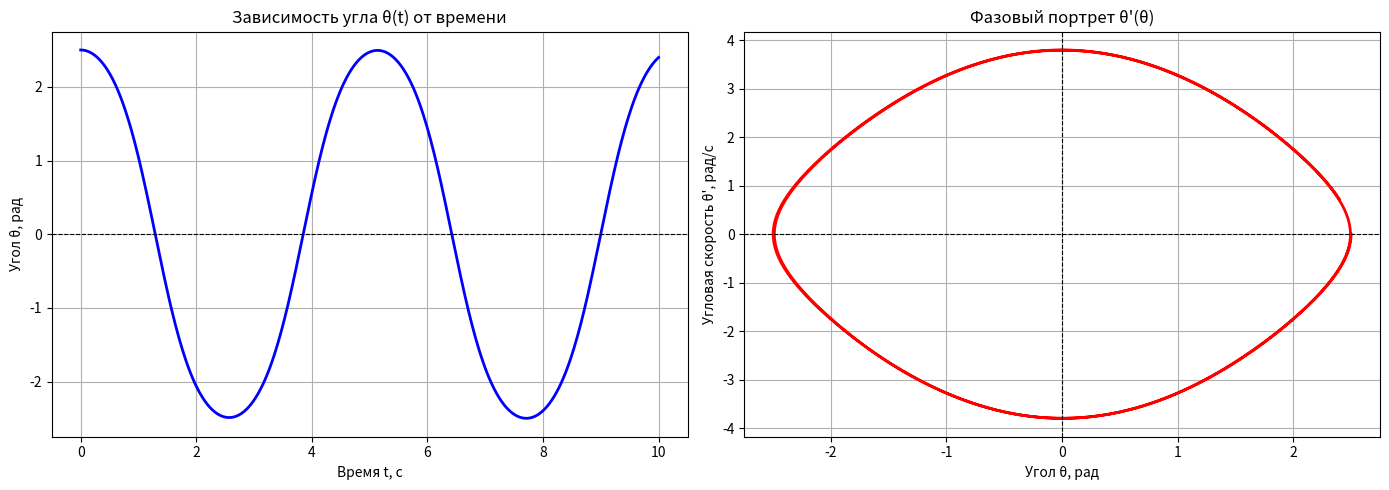

The script that saved this image:
import sympy as sp
import numpy as np
from scipy.integrate import solve_ivp
import matplotlib.pyplot as plt


# 1. Символьные вычисления в SymPy

print("Анализ потенциальной энергии (SymPy)")

# Определяем символьные переменные
theta, m, g, L = sp.symbols('theta m g L', real=True, positive=True)

U = m * g * L * (1 - sp.cos(theta))

# Находим производные
dU_dtheta = sp.diff(U, theta)
d2U_dtheta2 = sp.diff(U, theta, 2)

print(f"Потенциальная энергия U(θ) = {U}")
print(f"Первая производная dU/dθ = {dU_dtheta}")
print(f"Вторая производная d²U/dθ² = {d2U_dtheta2}")

# Ищем положение равновесия (где первая производная равна нулю)
equilibrium_points = sp.solve(dU_dtheta, theta)
print(f"Точки равновесия (решения solve(dU/dθ = 0)): {equilibrium_points}")

# Проверяем theta = 0 (устойчивое равновесие, т.к. вторая производная > 0)
is_stable_at_zero = d2U_dtheta2.subs(theta, 0) > 0
print(f"Является ли θ=0 положением устойчивого равновесия? {is_stable_at_zero}\n")


# 2. Численное интегрирование в SciPy

print("Численное решение ОДУ (SciPy)")

# Заданные параметры
g_over_L = 4.0
theta0 = 2.5
omega0 = 0.0
t_span = (0, 10)
t_eval = np.linspace(t_span[0], t_span[1], 500) # точки для графика

# Функция для solve_ivp (y[0] = theta, y[1] = omega)
def pendulum_ode(t, y):
    theta_val, omega_val = y
    dtheta_dt = omega_val
    domega_dt = -g_over_L * np.sin(theta_val)
    return [dtheta_dt, domega_dt]

# Решение
sol = solve_ivp(pendulum_ode, t_span, [theta0, omega0], t_eval=t_eval, method='RK45')

t = sol.t
theta_vals = sol.y[0]
omega_vals = sol.y[1]

# 3. Построение графиков в Matplotlib

print(" Построение графиков ")
# Создаем окно с двумя подграфиками (1 строка, 2 столбца)
fig, (ax1, ax2) = plt.subplots(1, 2, figsize=(14, 5))

# 1. График зависимости угла от времени
ax1.plot(t, theta_vals, color='blue', linewidth=2)
ax1.set_title('Зависимость угла θ(t) от времени')
ax1.set_xlabel('Время t, с')
ax1.set_ylabel('Угол θ, рад')
ax1.grid(True)
ax1.axhline(0, color='black', linewidth=0.8, linestyle='--') # Ось нуля

# 2. Фазовый портрет (θ' от θ)
ax2.plot(theta_vals, omega_vals, color='red', linewidth=2)
ax2.set_title('Фазовый портрет θ\'(θ)')
ax2.set_xlabel('Угол θ, рад')
ax2.set_ylabel('Угловая скорость θ\', рад/с')
ax2.grid(True)
ax2.axhline(0, color='black', linewidth=0.8, linestyle='--')
ax2.axvline(0, color='black', linewidth=0.8, linestyle='--')

# Красиво размещаем элементы
plt.tight_layout()
plt.show()
